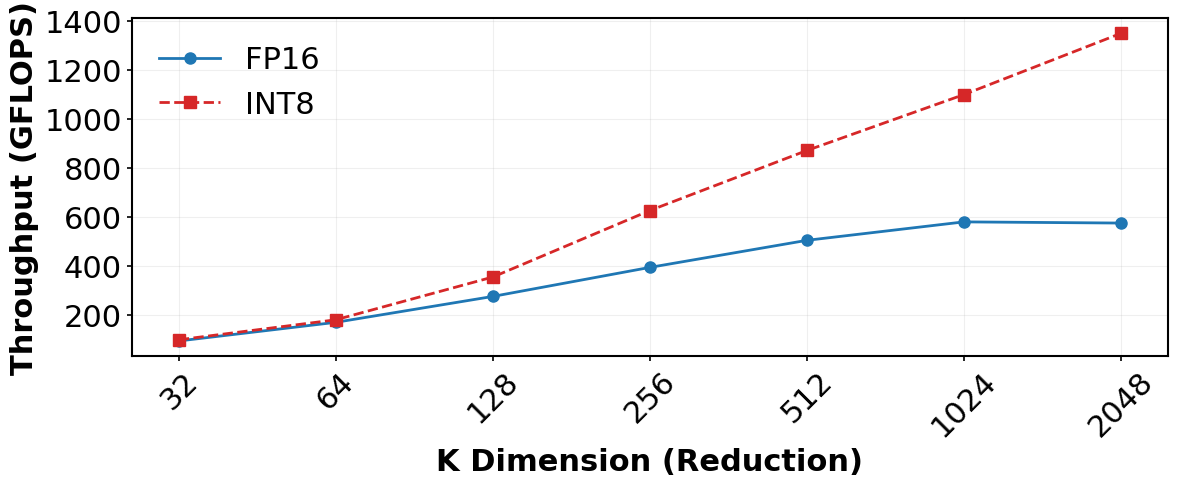

Write the Python code that produced this figure. (Note: this script raises an exception after producing the figure.)

import matplotlib.pyplot as plt
import numpy as np

fontsize=22
# ===========================
# 1. 数据准备
# ===========================
# Experiment 1: Varying K (Fixed M=32, N=32)
k_values = [32, 64, 128, 256, 512, 1024, 2048]
k_fp16   = [117, 212, 344, 492, 630, 724, 718]
k_int8   = [123, 225, 443, 782, 1088, 1373, 1685]

# Experiment 2: Varying N (Fixed M=32, K=32)
n_values = [32, 64, 128, 256, 512, 1024, 2048]
n_fp16   = [117, 123, 123, 122, 124, 117, 116]
n_int8   = [123, 118, 122, 123, 121, 124, 121]

# ===========================
# 2. 全局绘图风格设置 (Paper Style)
# ===========================
plt.rcParams.update({
    'font.family': 'serif',
    'font.serif': ['Times New Roman'],
    'font.size': 14,
    'axes.linewidth': 1.5,
    'xtick.major.width': 1.2,
    'ytick.major.width': 1.2,
    'legend.fontsize': 12,
    'lines.linewidth': 2,
    'lines.markersize': 8
})

# fig, (ax1, ax2) = plt.subplots(1, 2, figsize=(12, 5))
fig, (ax1) = plt.subplots(1, 1, figsize=(12, 5))

# ===========================
# 3. 子图 (a): Impact of K
# ===========================
ax1.plot(k_values, k_fp16, marker='o', label='FP16', color='#1f77b4', linestyle='-') # Blue
ax1.plot(k_values, k_int8, marker='s', label='INT8', color='#d62728', linestyle='--') # Red

ax1.set_xscale('log', base=2)
ax1.set_xlabel('K Dimension (Reduction)', fontweight='bold', fontsize=fontsize)
ax1.set_ylabel('Throughput (GFLOPS)', fontweight='bold', fontsize=fontsize)
# ax1.set_title('(a) Sensitivity to K (M=N=32)', fontsize=fontsize, pad=10)
ax1.grid(True, which="both", ls="-", alpha=0.2)
ax1.legend(loc='upper left', frameon=False,fontsize=fontsize)

# 设置xticks以显示具体的数字而不是指数
ax1.set_xticks(k_values)
ax1.set_xticklabels(k_values, rotation=45, fontsize=fontsize)
ax1.set_yticklabels([int(x) for x in ax1.get_yticks()], fontsize=fontsize)
plt.tight_layout()
plt.savefig('../figures/gemm_sensitivity1.pdf', format='pdf', bbox_inches='tight')
print("Figure saved as gemm_sensitivity1.pdf")

fig, (ax2) = plt.subplots(1, 1, figsize=(12, 5))
# ===========================
# 4. 子图 (b): Impact of N
# ===========================
ax2.plot(n_values, n_fp16, marker='o', label='FP16', color='#1f77b4', linestyle='-')
ax2.plot(n_values, n_int8, marker='s', label='INT8', color='#d62728', linestyle='--')

ax2.set_xscale('log', base=2)
ax2.set_xlabel('N Dimension (Independent)', fontweight='bold', fontsize=fontsize)
ax2.set_yticklabels([int(x) for x in ax2.get_yticks()], fontsize=fontsize)
# Y轴标签可以省略，或者保持一致
ax2.set_ylabel('Throughput (GFLOPS)', fontweight='bold', fontsize=fontsize) 
# ax2.set_title('(b) Sensitivity to N (M=K=32)', fontsize=fontsize, pad=10)
ax2.grid(True, which="both", ls="-", alpha=0.2)
ax2.legend(loc='upper left', frameon=False,fontsize=fontsize)

# 为了对比鲜明，我们让两张图的Y轴范围保持一致，或者让右图也能看清
# 这里建议：为了显示右图的“平坦”，Y轴可以设定为从0开始，但如果为了对比左图的巨大差异，可以共享Y轴
# 策略：共享Y轴可以让读者直观看到 K=32 时的性能是多么低
# ax2.set_ylim(ax1.get_ylim()) 
# 如果觉得右图线条挤在一起看不清，可以注释掉上面这一行，使用独立的scale

ax2.set_xticks(n_values)
ax2.set_xticklabels(n_values, rotation=45,fontsize=fontsize)

# ===========================
# 5. 保存与展示
# ===========================
plt.tight_layout()
plt.savefig('../figures/gemm_sensitivity2.pdf', format='pdf', bbox_inches='tight')
print("Figure saved as gemm_sensitivity2.pdf")
plt.show()
